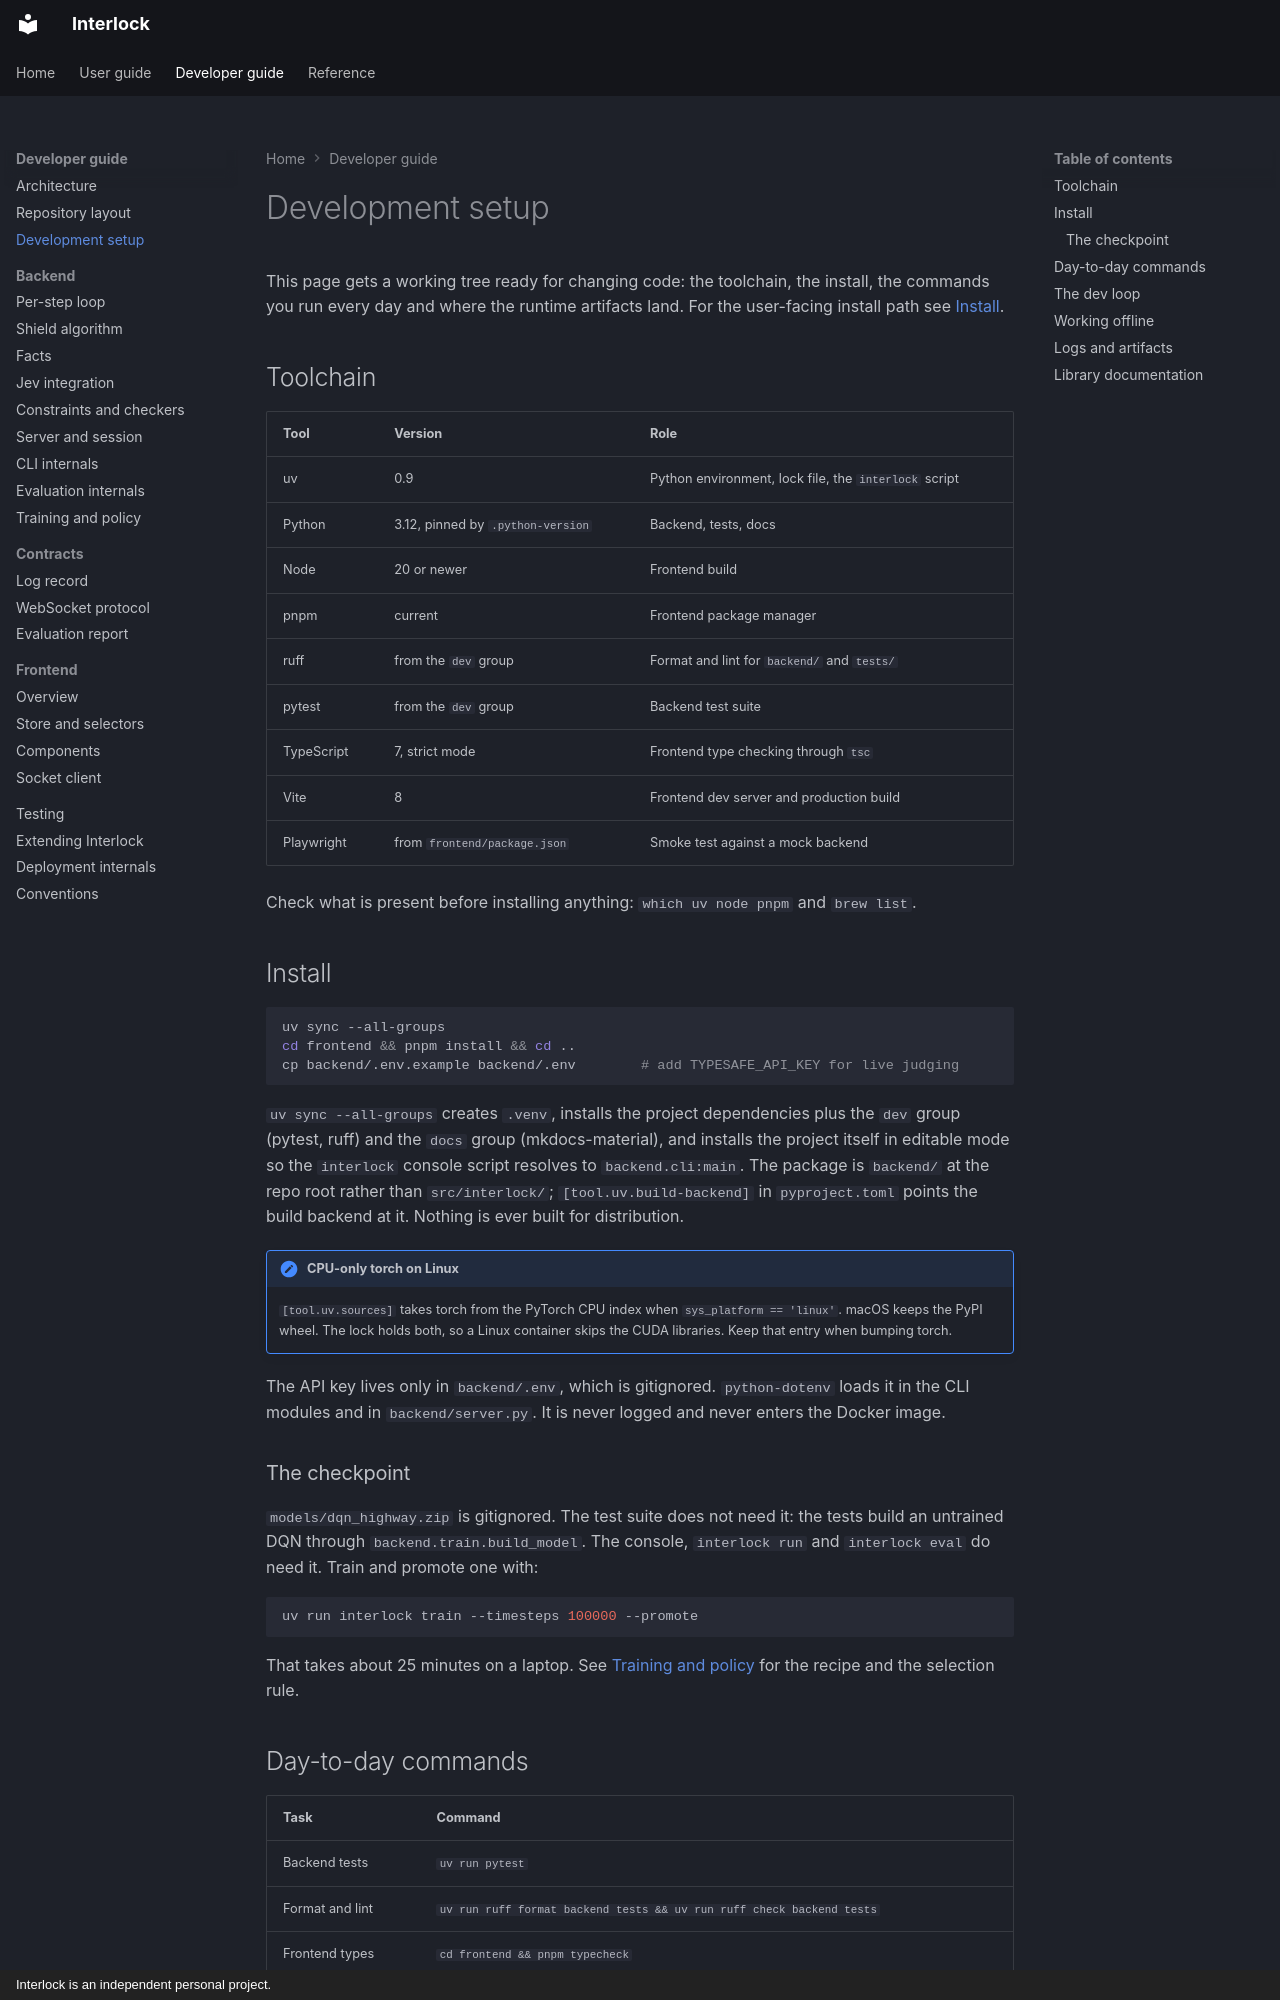

repository: sequenzia/Interlock · page: developer-guide/development-setup/index.html · generator: mkdocs · copyright: Interlock is an independent personal project.

# Development setup

This page gets a working tree ready for changing code: the toolchain, the install, the commands you run every day and where the runtime artifacts land. For the user-facing install path see [Install](../user-guide/install.md).

## Toolchain

| Tool | Version | Role |
| --- | --- | --- |
| uv | 0.9 | Python environment, lock file, the `interlock` script |
| Python | 3.12, pinned by `.python-version` | Backend, tests, docs |
| Node | 20 or newer | Frontend build |
| pnpm | current | Frontend package manager |
| ruff | from the `dev` group | Format and lint for `backend/` and `tests/` |
| pytest | from the `dev` group | Backend test suite |
| TypeScript | 7, strict mode | Frontend type checking through `tsc` |
| Vite | 8 | Frontend dev server and production build |
| Playwright | from `frontend/package.json` | Smoke test against a mock backend |

Check what is present before installing anything: `which uv node pnpm` and `brew list`.

## Install

```bash
uv sync --all-groups
cd frontend && pnpm install && cd ..
cp backend/.env.example backend/.env        # add TYPESAFE_API_KEY for live judging
```

`uv sync --all-groups` creates `.venv`, installs the project dependencies plus the `dev` group (pytest, ruff) and the `docs` group (mkdocs-material), and installs the project itself in editable mode so the `interlock` console script resolves to `backend.cli:main`. The package is `backend/` at the repo root rather than `src/interlock/`; `[tool.uv.build-backend]` in `pyproject.toml` points the build backend at it. Nothing is ever built for distribution.

!!! note "CPU-only torch on Linux"
    `[tool.uv.sources]` takes torch from the PyTorch CPU index when `sys_platform == 'linux'`. macOS keeps the PyPI wheel. The lock holds both, so a Linux container skips the CUDA libraries. Keep that entry when bumping torch.

The API key lives only in `backend/.env`, which is gitignored. `python-dotenv` loads it in the CLI modules and in `backend/server.py`. It is never logged and never enters the Docker image.

### The checkpoint

`models/dqn_highway.zip` is gitignored. The test suite does not need it: the tests build an untrained DQN through `backend.train.build_model`. The console, `interlock run` and `interlock eval` do need it. Train and promote one with:

```bash
uv run interlock train --timesteps 100000 --promote
```

That takes about 25 minutes on a laptop. See [Training and policy](backend/training.md) for the recipe and the selection rule.
